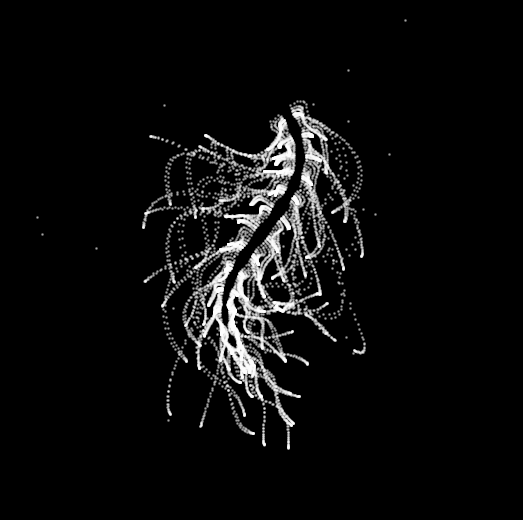

Write the Python code that produced this figure. (Note: this script raises an exception after producing the figure.)
# This is part a collection of Python code to create animations based on the
# Javascript code posted by @yuruyurau in X.com. The code by yuruyurau was
# converted to Python using ChatGPt and Co-pilot. Please give the full credit to yuruyurau.
# This code creates mesmerizing animations of sea-like creatures from a
# combination of mathematical functions.

import numpy as np
import matplotlib.pyplot as plt
from matplotlib.animation import FuncAnimation

N = 10000
x_vals = np.arange(N, 0, -1)
y_vals = x_vals / 235.0

def compute_points2(t):
	x = x_vals
	y = y_vals
	k = (4 + np.sin(y * 2 - t) * 3) * np.cos(x / 29)
	e = y / 8 - 13
	d = np.hypot(k, e)
	c = d - t
	q = (3 * np.sin(k * 2) + 0.3 / (k + 1e-8) + np.sin(y / 25) * k * (9 + 4 * np.sin(e * 9 - d * 3 + t * 2)))
	xp = q + 30 * np.cos(c) + 200
	yp = q * np.sin(c) + d * 39 - 220
	return xp, yp

plt.style.use('dark_background')
fig, ax = plt.subplots(figsize=(6.5, 6.5))
xp0, yp0 = compute_points2(0)
sc = ax.scatter(xp0, yp0, s=1, color='white', alpha=0.4)
ax.set_xlim(0, 400)
ax.set_ylim(0, 400)
ax.invert_yaxis()
ax.axis('off')

def animate(frame):
	t = frame * np.pi / 240
	x, y = compute_points2(t)
	sc.set_offsets(np.c_[x, y])
	return sc,

ani = FuncAnimation(fig, animate, frames=180, interval=30, blit=True)
plt.show()
# Save the animation as an mp4 file
ani.save('yuruyurau3.gif', writer='pillow', fps=30)
ani.save("yuruyurau3.mp4", writer="ffmpeg", fps=30)
